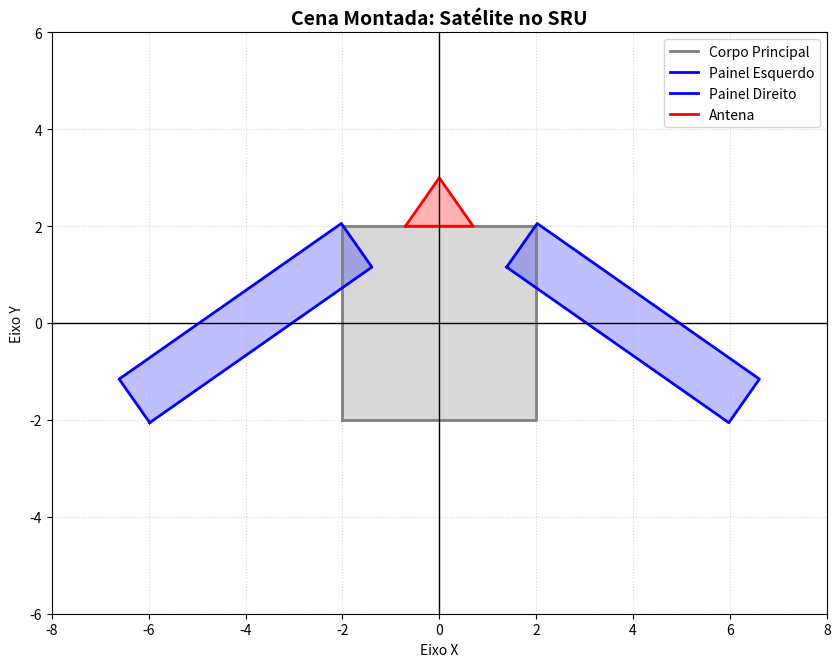

Write Python code to recreate this figure.
import numpy as np
import matplotlib.pyplot as plt


def matriz_translacao(tx, ty):
    return np.array([
        [1, 0, tx],
        [0, 1, ty],
        [0, 0, 1]
    ], dtype=np.float32)


def matriz_rotacao(angulo_graus):
    theta = np.radians(angulo_graus)

    cos_t = np.cos(theta)
    sin_t = np.sin(theta)

    return np.array([
        [cos_t, -sin_t, 0],
        [sin_t,  cos_t, 0],
        [0,      0,     1]
    ], dtype=np.float32)


def matriz_escala(sx, sy):
    return np.array([
        [sx, 0,  0],
        [0,  sy, 0],
        [0,  0,  1]
    ], dtype=np.float32)


def aplicar_transformacao(vertices, translacao, rotacao, escala):
    M_T = matriz_translacao(
        translacao[0],
        translacao[1]
    )

    M_R = matriz_rotacao(
        rotacao
    )

    M_S = matriz_escala(
        escala[0],
        escala[1]
    )

    # Ordem da direita para a esquerda:
    # Escala -> Rotação -> Translação
    M_composta = M_T @ M_R @ M_S

    return M_composta @ vertices


def desenhar_objeto(
    ax,
    vertices,
    cor,
    label,
    alpha=0.35,
    linestyle="-"
):
    x = vertices[0, :]
    y = vertices[1, :]

    ax.plot(
        x,
        y,
        color=cor,
        linewidth=2,
        linestyle=linestyle,
        label=label
    )

    ax.fill(
        x,
        y,
        color=cor,
        alpha=alpha
    )


def main():
    print("=== Desafio do Engenheiro de Satélites Espaciais ===\n")

    # =========================================================
    # PRIMITIVAS NO SRO
    # =========================================================

    # Corpo e painéis:
    # p1(-1,-1), p2(1,-1), p3(1,1), p4(-1,1)

    quadrado = np.array([
        [-1,  1,  1, -1, -1],
        [-1, -1,  1,  1, -1],
        [ 1,  1,  1,  1,  1]
    ], dtype=np.float32)

    # Antena:
    # p1(-1,0), p2(1,0), p3(0,2)

    antena = np.array([
        [-1, 1, 0, -1],
        [ 0, 0, 2,  0],
        [ 1, 1, 1,  1]
    ], dtype=np.float32)

    # =========================================================
    # TRANSFORMAÇÕES DO CORPO
    # =========================================================

    corpo = aplicar_transformacao(
        quadrado,
        translacao=(0, 0),
        rotacao=0,
        escala=(2, 2)
    )

    # =========================================================
    # TRANSFORMAÇÕES DO PAINEL ESQUERDO
    # =========================================================

    painel_esquerdo = aplicar_transformacao(
        quadrado,
        translacao=(-4, 0),
        rotacao=35,
        escala=(2.8, 0.55)
    )

    # =========================================================
    # TRANSFORMAÇÕES DO PAINEL DIREITO
    # =========================================================

    painel_direito = aplicar_transformacao(
        quadrado,
        translacao=(4, 0),
        rotacao=-35,
        escala=(2.8, 0.55)
    )

    # =========================================================
    # TRANSFORMAÇÕES DA ANTENA
    # =========================================================

    antena_transformada = aplicar_transformacao(
        antena,
        translacao=(0, 2),
        rotacao=0,
        escala=(0.7, 0.5)
    )

    # =========================================================
    # MOSTRA AS MATRIZES RESULTANTES
    # =========================================================

    print("Corpo transformado:")
    print(np.round(corpo, 2), "\n")

    print("Painel esquerdo transformado:")
    print(np.round(painel_esquerdo, 2), "\n")

    print("Painel direito transformado:")
    print(np.round(painel_direito, 2), "\n")

    print("Antena transformada:")
    print(np.round(antena_transformada, 2), "\n")

    # =========================================================
    # RENDERIZAÇÃO
    # =========================================================

    fig, ax = plt.subplots(
        figsize=(10, 8)
    )

    desenhar_objeto(
        ax,
        corpo,
        "gray",
        "Corpo Principal",
        alpha=0.30
    )

    desenhar_objeto(
        ax,
        painel_esquerdo,
        "blue",
        "Painel Esquerdo",
        alpha=0.25
    )

    desenhar_objeto(
        ax,
        painel_direito,
        "blue",
        "Painel Direito",
        alpha=0.25
    )

    desenhar_objeto(
        ax,
        antena_transformada,
        "red",
        "Antena",
        alpha=0.30
    )

    # =========================================================
    # CONFIGURAÇÃO DO SRU
    # =========================================================

    ax.set_title(
        "Cena Montada: Satélite no SRU",
        fontsize=14,
        fontweight="bold"
    )

    ax.set_xlabel("Eixo X")
    ax.set_ylabel("Eixo Y")

    ax.set_xlim(-8, 8)
    ax.set_ylim(-6, 6)

    ax.axhline(
        0,
        color="black",
        linewidth=1
    )

    ax.axvline(
        0,
        color="black",
        linewidth=1
    )

    ax.grid(
        True,
        linestyle=":",
        alpha=0.5
    )

    ax.set_aspect(
        "equal",
        adjustable="box"
    )

    ax.legend(
        loc="upper right"
    )

    # Salva a imagem para usar no relatório
    plt.savefig(
        "satelite_sru.png",
        dpi=300,
        bbox_inches="tight"
    )

    print("Renderizando o satélite...")
    print("Imagem salva como 'satelite_sru.png'.")

    plt.show()


if __name__ == "__main__":
    main()
